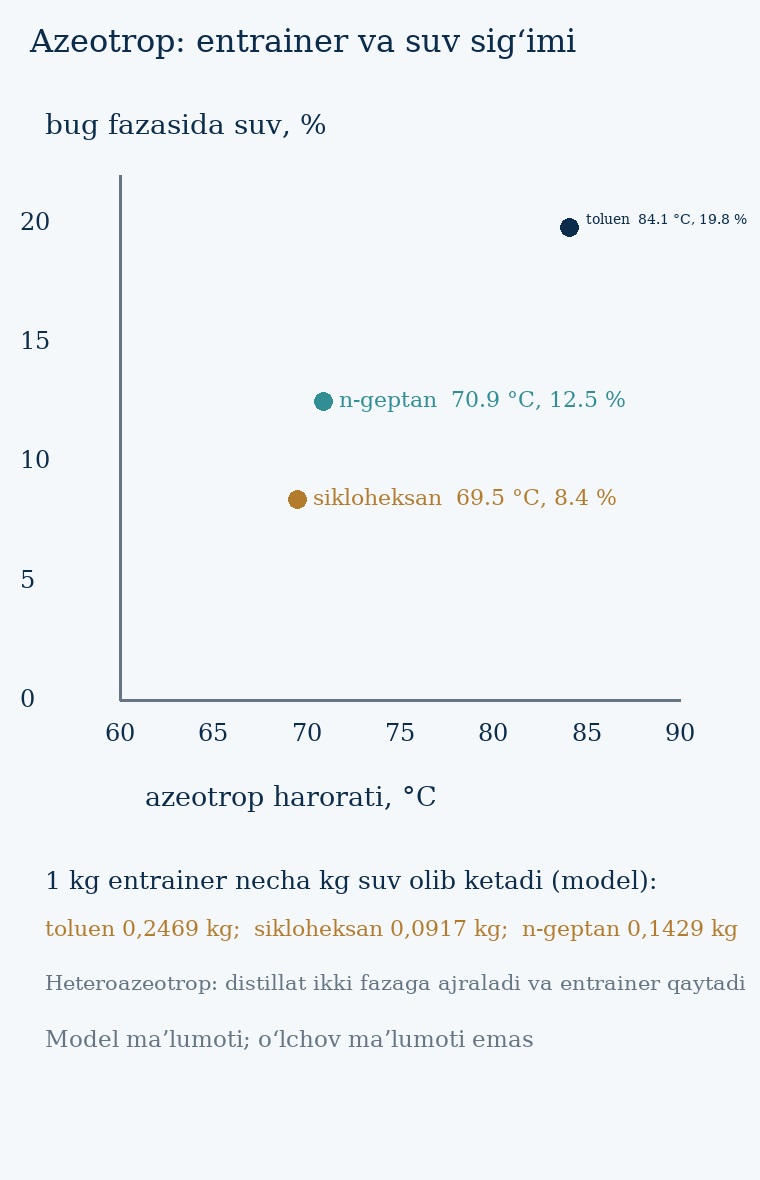

The file beside this chart, header and first rows:
entrainer, T_C, w_water, x_water, kg_water_per_kg_entrainer
toluen, 84.1, 0.1980, 0.444, 0.2469
sikloheksan, 69.5, 0.0840, 0.300, 0.0917
n-geptan, 70.9, 0.1250, 0.376, 0.1429
